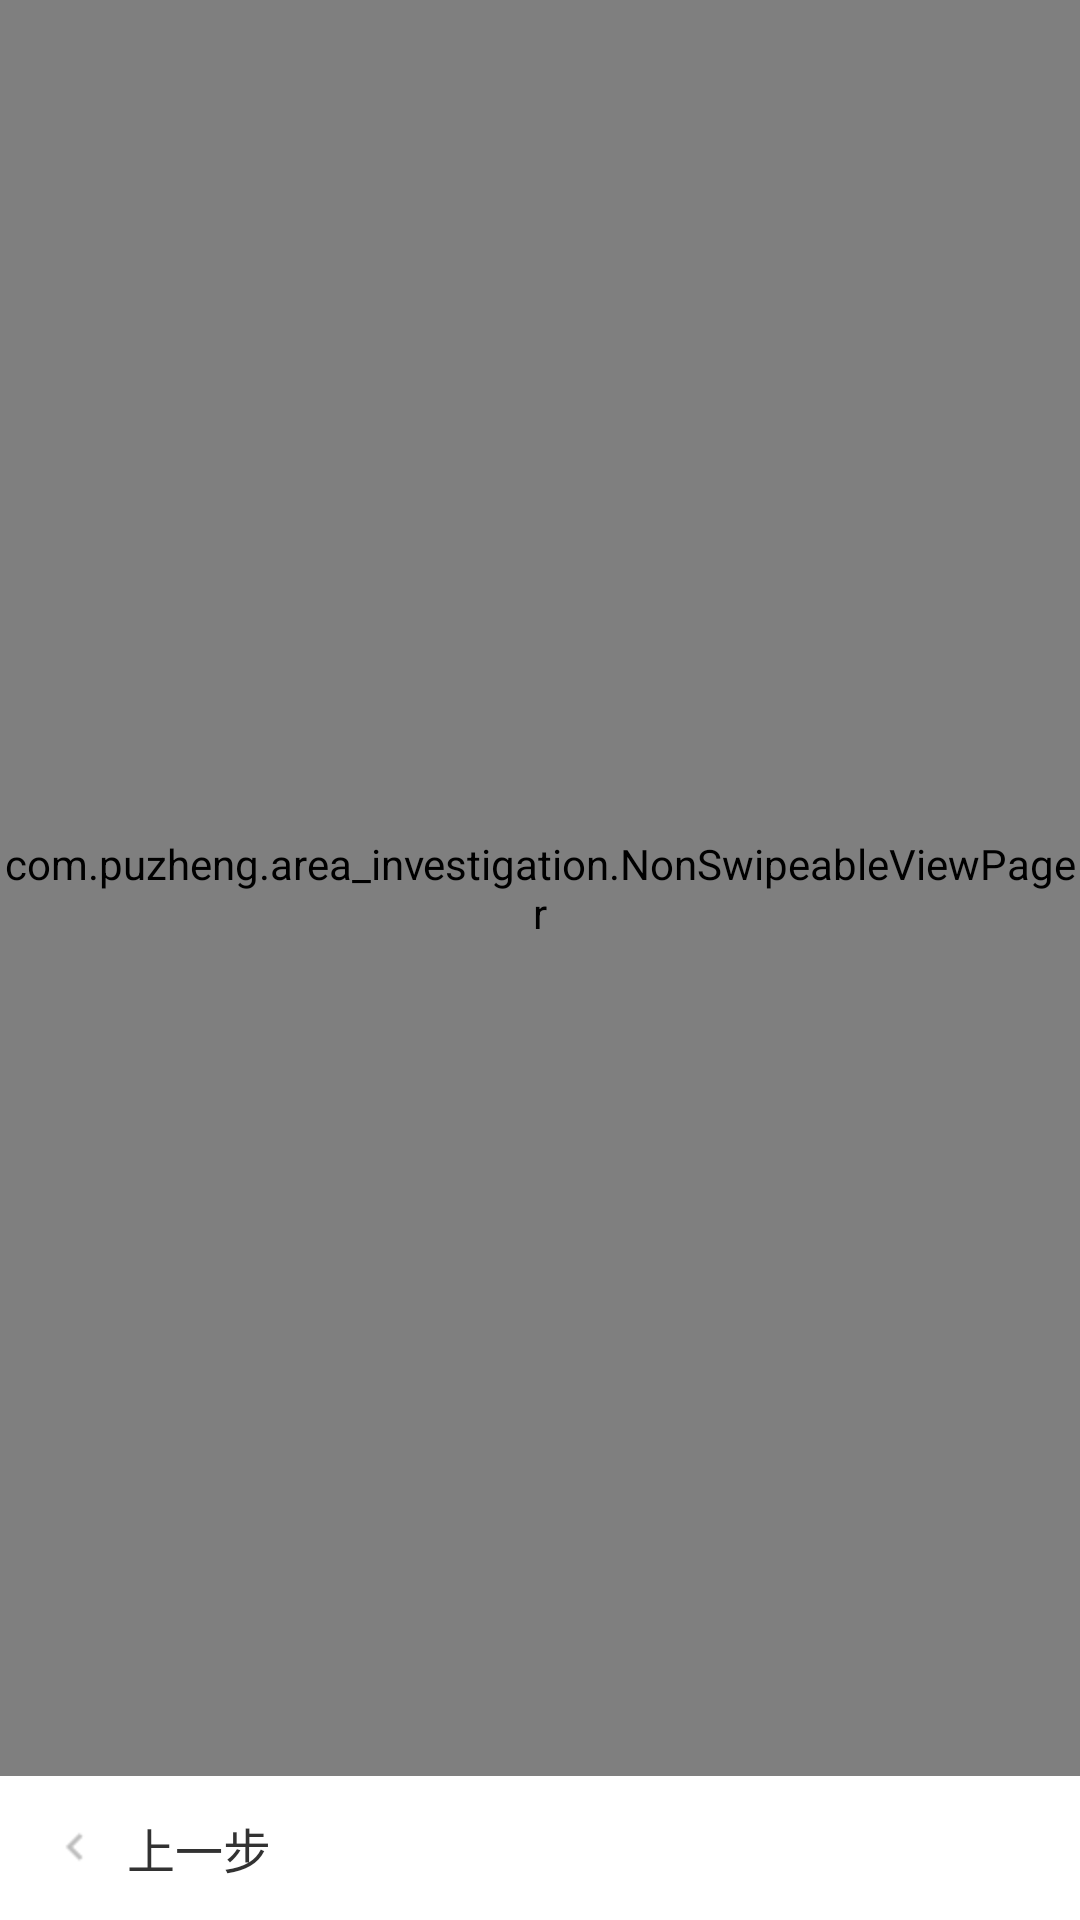

Reconstruct the res/layout file that produces this screen, plus the resources it refers to.
<!-- AndroidManifest.xml: application theme AppTheme -->
<!-- res/layout/activity_create_area.xml -->
<?xml version="1.0" encoding="utf-8"?>
<layout xmlns:android="http://schemas.android.com/apk/res/android"
    xmlns:tools="http://schemas.android.com/tools">

    <data>

        <import type="com.example.area_investigation.CreateAreaActivity.Args" />

        <variable
            name="args"
            type="Args" />
    </data>

    <RelativeLayout

        android:layout_width="match_parent"
        android:layout_height="match_parent"
        tools:context="com.example.area_investigation.CreateAreaActivity">

        <ScrollView
            android:layout_width="match_parent"
            android:layout_height="match_parent"
            android:clipToPadding="false"
            android:fillViewport="true"
            android:paddingBottom="48dp">

            <com.example.area_investigation.NonSwipeableViewPager
                xmlns:android="http://schemas.android.com/apk/res/android"
                android:id="@+id/pager"
                android:layout_width="match_parent"
                android:layout_height="match_parent" />

        </ScrollView>

        <RelativeLayout
            android:layout_width="match_parent"
            android:layout_height="48dp"
            android:layout_alignParentBottom="true"
            android:background="@android:color/white">

            <Button
                android:id="@+id/prev"
                android:layout_width="wrap_content"
                android:layout_height="wrap_content"
                android:layout_marginLeft="16sp"
                android:layout_marginStart="16sp"
                android:background="?android:attr/selectableItemBackground"
                android:drawableLeft="@drawable/ic_keyboard_arrow_left_grey_400_18dp"
                android:drawableStart="@drawable/ic_keyboard_arrow_left_grey_400_18dp"
                android:enabled="@{args.hasPrevious}"
                android:paddingEnd="5sp"
                android:paddingLeft="0sp"
                android:paddingRight="5sp"
                android:paddingStart="0sp"
                android:text="@string/prev"
                android:textColor="@android:color/secondary_text_light"
                android:textSize="16sp" />

            <Button
                android:id="@+id/next"
                android:layout_width="wrap_content"
                android:layout_height="wrap_content"
                android:layout_alignParentEnd="true"
                android:layout_alignParentRight="true"
                android:layout_marginEnd="16sp"
                android:layout_marginRight="16sp"
                android:background="?android:attr/selectableItemBackground"
                android:drawableEnd="@drawable/ic_keyboard_arrow_right_grey_400_18dp"
                android:drawableRight="@drawable/ic_keyboard_arrow_right_grey_400_18dp"
                android:paddingEnd="5sp"
                android:paddingLeft="5sp"
                android:paddingRight="5sp"
                android:paddingStart="5sp"
                android:text="@{args.hasNext? @string/next: @string/finish}"
                android:textColor="@android:color/secondary_text_light"
                android:textSize="16sp" />

        </RelativeLayout>

    </RelativeLayout>

</layout>
<!-- resources referenced by this layout -->
<resources>
  <!-- drawable ic_keyboard_arrow_left_grey_400_18dp: png bitmap (drawable-hdpi, 194 bytes) -->
  <string name="finish">完成</string>
  <string name="next">下一步</string>
  <string name="prev">上一步</string>
  <style name="AppTheme" parent="Theme.AppCompat.Light.DarkActionBar">
          
          <item name="colorPrimary">@color/colorPrimary</item>
          <item name="colorPrimaryDark">@color/colorPrimaryDark</item>
          <item name="colorAccent">@color/colorAccent</item>
          <item name="windowActionModeOverlay">true</item>
      </style>
  <color name="colorPrimary">#3F51B5</color>
  <color name="colorPrimaryDark">#303F9F</color>
  <color name="colorAccent">#FF4081</color>
</resources>
